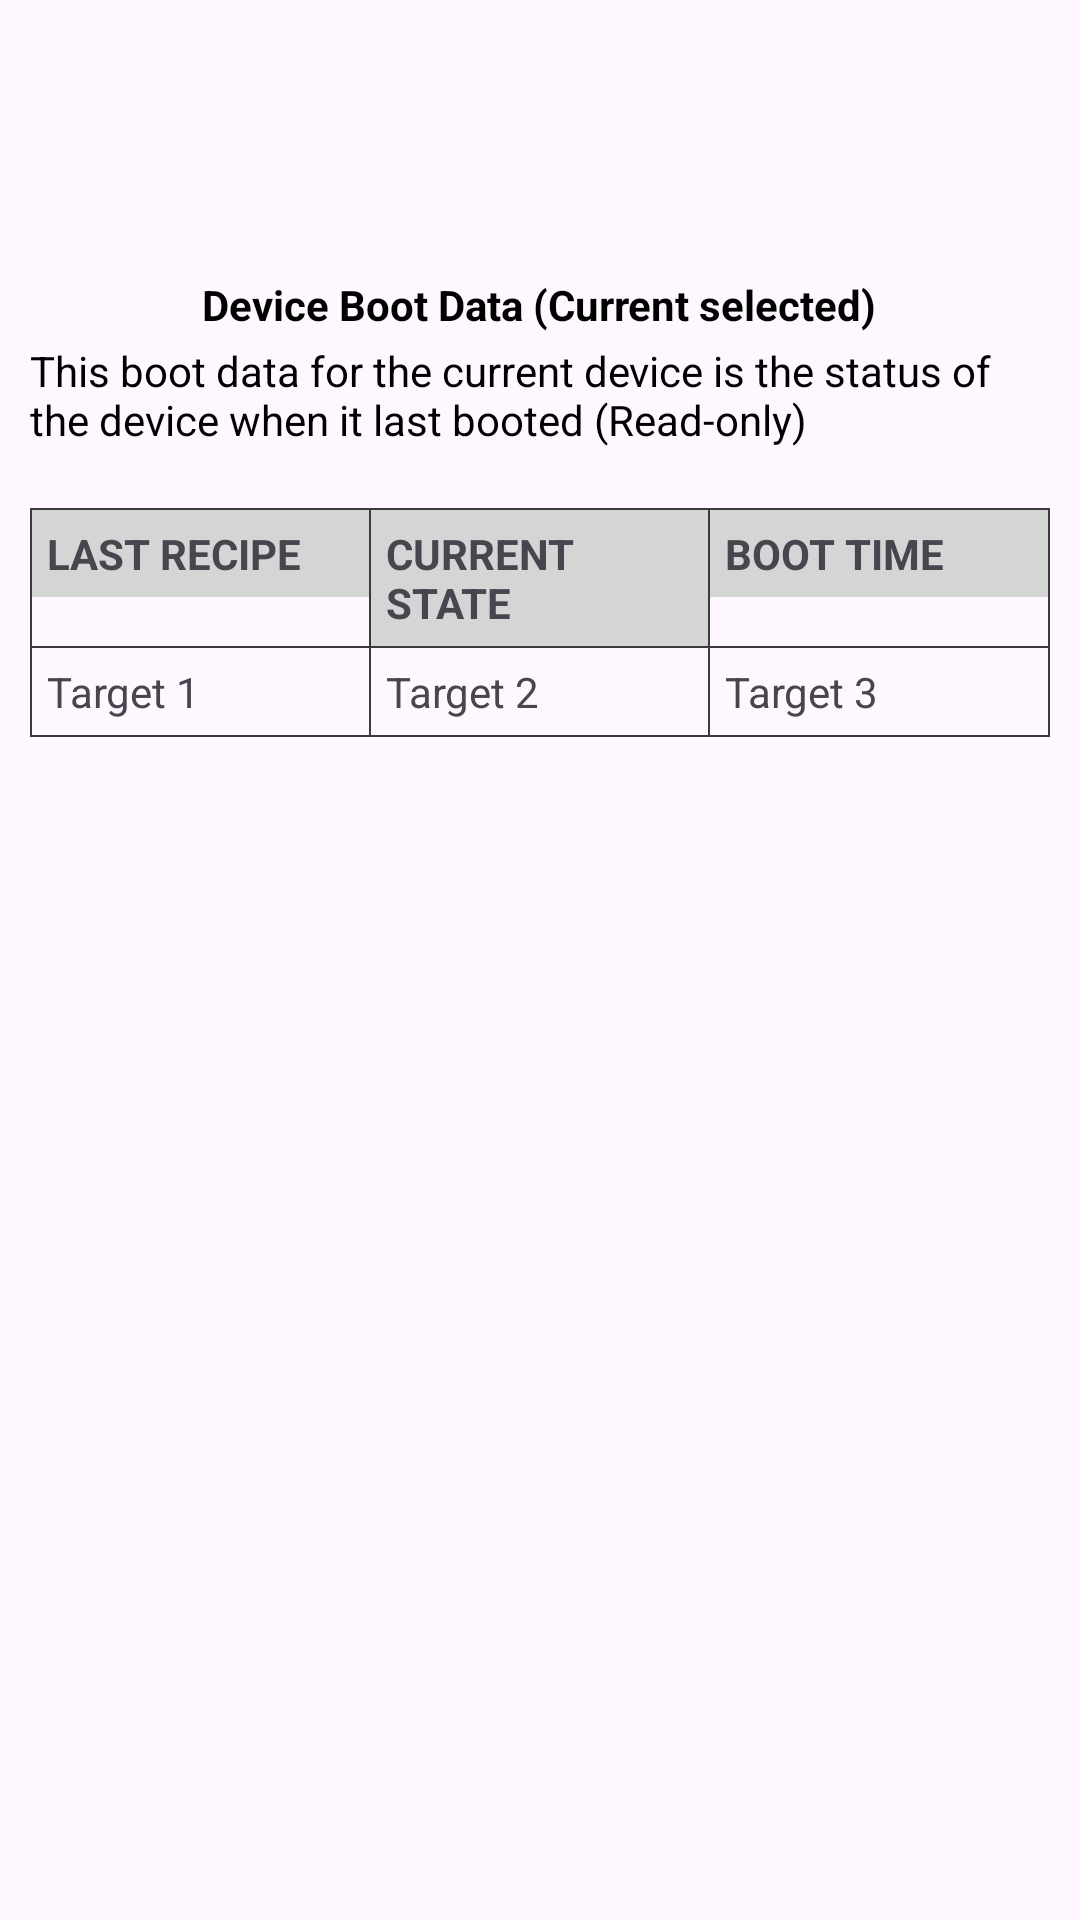

This screen was rendered from an Android layout file. Write that file and the resources it references.
<!-- AndroidManifest.xml: application theme Theme.ThinkfinityDryer -->
<!-- res/layout/bottom_boot_data.xml -->
<?xml version="1.0" encoding="utf-8"?>
<LinearLayout xmlns:android="http://schemas.android.com/apk/res/android"
    android:layout_width="match_parent"
    android:layout_height="wrap_content"
    android:orientation="vertical"
    xmlns:tools="http://schemas.android.com/tools">

    <LinearLayout
        android:layout_width="match_parent"
        android:layout_height="wrap_content"
        android:layout_margin="10dp"
        android:orientation="vertical"
        tools:ignore="UselessParent">

    <ImageView
        android:layout_width="70dp"
        android:layout_height="70dp"
        android:layout_gravity="center_horizontal"
        android:layout_marginVertical="5dp"
        android:contentDescription="@string/jobsheet_history"
        android:src="@drawable/play" />

    <TextView
        android:id="@+id/tv_title"
        android:layout_width="wrap_content"
        android:layout_height="wrap_content"
        android:layout_marginTop="2dp"
        android:text="Device Boot Data (Current selected)"
        android:layout_gravity="center_horizontal"
        android:textColor="@color/black"
        android:textStyle="bold" />

        <TextView
            android:layout_width="wrap_content"
            android:layout_height="wrap_content"
            android:layout_marginBottom="5dp"
            android:layout_marginTop="3dp"
            android:text="This boot data for the current device is the status of the device when it last booted (Read-only)"
            android:layout_gravity="center_horizontal"
            android:textColor="@color/black" />


    </LinearLayout>

    <include layout="@layout/free_tips_table"
        android:layout_marginBottom="20dp"
        android:layout_width="match_parent"
        android:layout_height="match_parent" />
</LinearLayout>
<!-- res/layout/free_tips_table.xml (included above) -->
<?xml version="1.0" encoding="utf-8"?>
<LinearLayout xmlns:android="http://schemas.android.com/apk/res/android"
    android:layout_width="match_parent"
    android:layout_height="wrap_content"
    android:orientation="vertical">

    <View
        android:layout_width="match_parent"
        android:layout_height="0.7dp"
        android:layout_marginHorizontal="10dp"
        android:layout_marginTop="5dp"
        android:background="#3C3B3B"/>


    <LinearLayout
        android:layout_width="match_parent"
        android:layout_height="wrap_content"
        android:orientation="horizontal"
        android:weightSum="3">

        <View
            android:layout_width="0.7dp"
            android:layout_height="match_parent"
            android:background="#3C3B3B"
            android:layout_marginStart="10dp"/>


        <TextView
            android:id="@+id/topic1"
            android:text="LAST RECIPE"
            android:background="#D5D5D5"
            android:textStyle="bold"
            android:padding="5dp"
            android:layout_width="0dp"
            android:layout_height="wrap_content"
            android:layout_weight="1"/>

        <View
            android:layout_width="0.7dp"
            android:layout_height="match_parent"
            android:background="#3C3B3B"/>


        <TextView
            android:id="@+id/topic2"
            android:text="CURRENT STATE"
            android:textStyle="bold"
            android:layout_width="0dp"
            android:background="#D5D5D5"
            android:padding="5dp"
            android:layout_height="wrap_content"
            android:layout_weight="1"/>

        <View
            android:layout_width="0.7dp"
            android:layout_height="match_parent"
            android:background="#3C3B3B"/>


        <TextView
            android:id="@+id/topic3"
            android:text="BOOT TIME"
            android:layout_width="0dp"
            android:background="#D5D5D5"
            android:padding="5dp"
            android:textStyle="bold"
            android:layout_height="wrap_content"
            android:layout_weight="1"/>
        <View
            android:layout_width="0.7dp"
            android:layout_height="match_parent"
            android:background="#3C3B3B"
            android:layout_marginEnd="10dp"/>


    </LinearLayout>

    <View
        android:layout_width="match_parent"
        android:layout_height="0.7dp"
        android:layout_marginHorizontal="10dp"
        android:background="#3C3B3B"/>

    <LinearLayout
        android:layout_width="match_parent"
        android:layout_height="wrap_content"
        android:orientation="horizontal">

        <View
            android:layout_width="0.7dp"
            android:layout_height="match_parent"
            android:background="#3C3B3B"
            android:layout_marginStart="10dp"/>


        <TextView
            android:id="@+id/value1"
            android:layout_width="0dp"
            android:layout_height="wrap_content"
            android:text="Target 1"
            android:padding="5dp"
            android:layout_weight="1"/>

        <View
            android:layout_width="0.7dp"
            android:layout_height="match_parent"
            android:background="#3C3B3B"/>


        <TextView
            android:id="@+id/value2"
            android:layout_width="0dp"
            android:layout_height="wrap_content"
            android:text="Target 2"
            android:padding="5dp"
            android:layout_weight="1"/>

        <View
            android:layout_width="0.7dp"
            android:layout_height="match_parent"
            android:background="#3C3B3B"/>


        <TextView
            android:id="@+id/value3"
            android:layout_width="0dp"
            android:layout_height="wrap_content"
            android:text="Target 3"
            android:padding="5dp"
            android:maxLines="1"
            android:layout_weight="1"/>

        <View
            android:layout_width="0.7dp"
            android:layout_height="match_parent"
            android:background="#3C3B3B"
            android:layout_marginEnd="10dp"/>


    </LinearLayout>

    <View
        android:layout_width="match_parent"
        android:layout_height="0.7dp"
        android:layout_marginHorizontal="10dp"
        android:layout_marginBottom="5dp"
        android:background="#3C3B3B"/>


</LinearLayout>
<!-- resources referenced by this layout -->
<resources>
  <color name="black">#FF000000</color>
  <string name="jobsheet_history">Jobsheet history</string>
  <style name="Theme.ThinkfinityDryer" parent="Base.Theme.ThinkfinityDryer" />
  <style name="Base.Theme.ThinkfinityDryer" parent="Theme.Material3.DayNight.NoActionBar">
          
          
      </style>
</resources>
